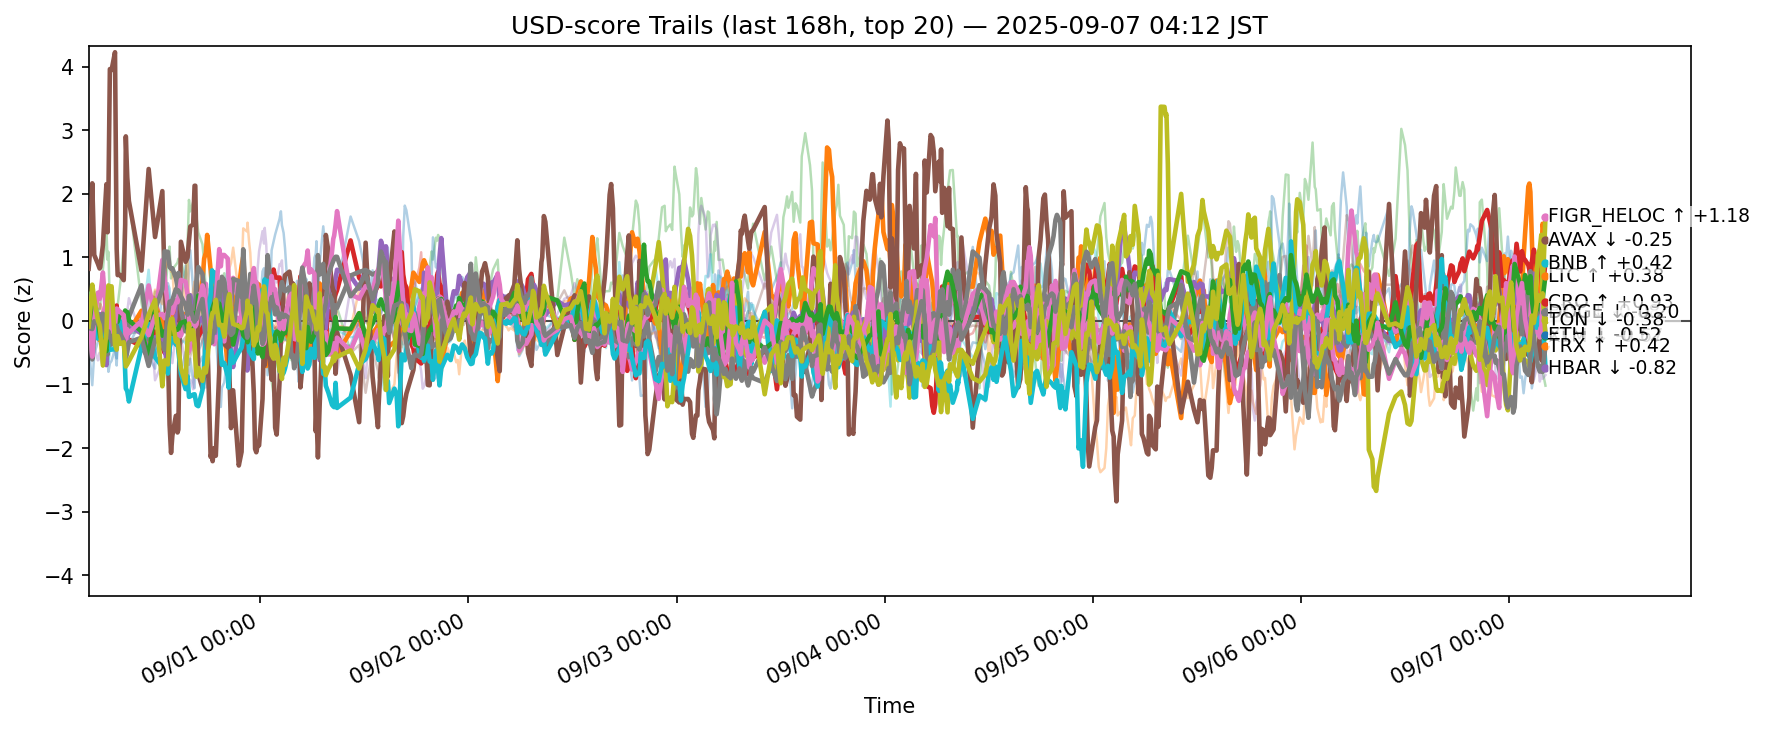

Data behind this chart, as committed beside it:
ts, side, symbol, score
2025-08-30 19:12:29.757125+00:00, usd, ADA, -0.3451
2025-08-30 19:12:29.757125+00:00, usd, AVAX, 0.04696
2025-08-30 19:12:29.757125+00:00, usd, BCH, 0.1478
2025-08-30 19:12:29.757125+00:00, usd, BNB, -0.01732
2025-08-30 19:12:29.757125+00:00, usd, BTC, 0.0426
2025-08-30 19:12:29.757125+00:00, usd, CRO, 0.8197
2025-08-30 19:12:29.757125+00:00, usd, DOGE, 0.08714
2025-08-30 19:12:29.757125+00:00, usd, ETH, -0.2332
2025-08-30 19:12:29.757125+00:00, usd, HBAR, -0.1188
2025-08-30 19:12:29.757125+00:00, usd, HYPE, -0.01608
2025-08-30 19:12:29.757125+00:00, usd, LINK, -0.1913
2025-08-30 19:12:29.757125+00:00, usd, LTC, -0.01733
2025-08-30 19:12:29.757125+00:00, usd, SHIB, 0.07712
2025-08-30 19:12:29.757125+00:00, usd, SOL, -0.1437
2025-08-30 19:12:29.757125+00:00, usd, SUI, -0.01731
2025-08-30 19:12:29.757125+00:00, usd, TON, -0.001107
2025-08-30 19:12:29.757125+00:00, usd, TRX, 0.01554
2025-08-30 19:12:29.757125+00:00, usd, UNI, 0.009834
2025-08-30 19:12:29.757125+00:00, usd, XLM, -0.08971
2025-08-30 19:12:29.757125+00:00, usd, XRP, -0.1123
2025-08-30 19:20:01.678854+00:00, usd, ADA, -0.1975
2025-08-30 19:20:01.678854+00:00, usd, AVAX, 0.01794
2025-08-30 19:20:01.678854+00:00, usd, BCH, -0.021
2025-08-30 19:20:01.678854+00:00, usd, BNB, -0.1436
2025-08-30 19:20:01.678854+00:00, usd, BTC, -0.1017
2025-08-30 19:20:01.678854+00:00, usd, CRO, 1.043
2025-08-30 19:20:01.678854+00:00, usd, DOGE, 0.06612
2025-08-30 19:20:01.678854+00:00, usd, ETH, -0.2583
2025-08-30 19:20:01.678854+00:00, usd, HBAR, 0.4155
2025-08-30 19:20:01.678854+00:00, usd, HYPE, -0.553
2025-08-30 19:20:01.678854+00:00, usd, LINK, -0.2743
2025-08-30 19:20:01.678854+00:00, usd, LTC, -0.09642
2025-08-30 19:20:01.678854+00:00, usd, SHIB, 0.1905
2025-08-30 19:20:01.678854+00:00, usd, SOL, -0.1295
2025-08-30 19:20:01.678854+00:00, usd, SUI, 0.08018
2025-08-30 19:20:01.678854+00:00, usd, TON, -0.1924
2025-08-30 19:20:01.678854+00:00, usd, TRX, -0.1169
2025-08-30 19:20:01.678854+00:00, usd, UNI, -0.004767
2025-08-30 19:20:01.678854+00:00, usd, XLM, 0.1129
2025-08-30 19:20:01.678854+00:00, usd, XRP, 0.107
2025-08-30 19:24:33.232075+00:00, usd, ADA, -0.2629
2025-08-30 19:24:33.232075+00:00, usd, AVAX, 0.11
2025-08-30 19:24:33.232075+00:00, usd, BCH, -0.02019
2025-08-30 19:24:33.232075+00:00, usd, BNB, -0.1492
2025-08-30 19:24:33.232075+00:00, usd, BTC, -0.1169
2025-08-30 19:24:33.232075+00:00, usd, CRO, 1.12
2025-08-30 19:24:33.232075+00:00, usd, DOGE, 0.08488
2025-08-30 19:24:33.232075+00:00, usd, ETH, -0.3319
2025-08-30 19:24:33.232075+00:00, usd, HBAR, 0.4291
2025-08-30 19:24:33.232075+00:00, usd, HYPE, -0.6893
2025-08-30 19:24:33.232075+00:00, usd, LINK, -0.2988
2025-08-30 19:24:33.232075+00:00, usd, LTC, -0.01485
2025-08-30 19:24:33.232075+00:00, usd, SHIB, 0.1222
2025-08-30 19:24:33.232075+00:00, usd, SOL, -0.1821
2025-08-30 19:24:33.232075+00:00, usd, SUI, -0.01234
2025-08-30 19:24:33.232075+00:00, usd, TON, -0.1327
2025-08-30 19:24:33.232075+00:00, usd, TRX, -0.1213
2025-08-30 19:24:33.232075+00:00, usd, UNI, 0.1288
2025-08-30 19:24:33.232075+00:00, usd, XLM, 0.1971
2025-08-30 19:24:33.232075+00:00, usd, XRP, 0.08365
... 12,600 more rows
